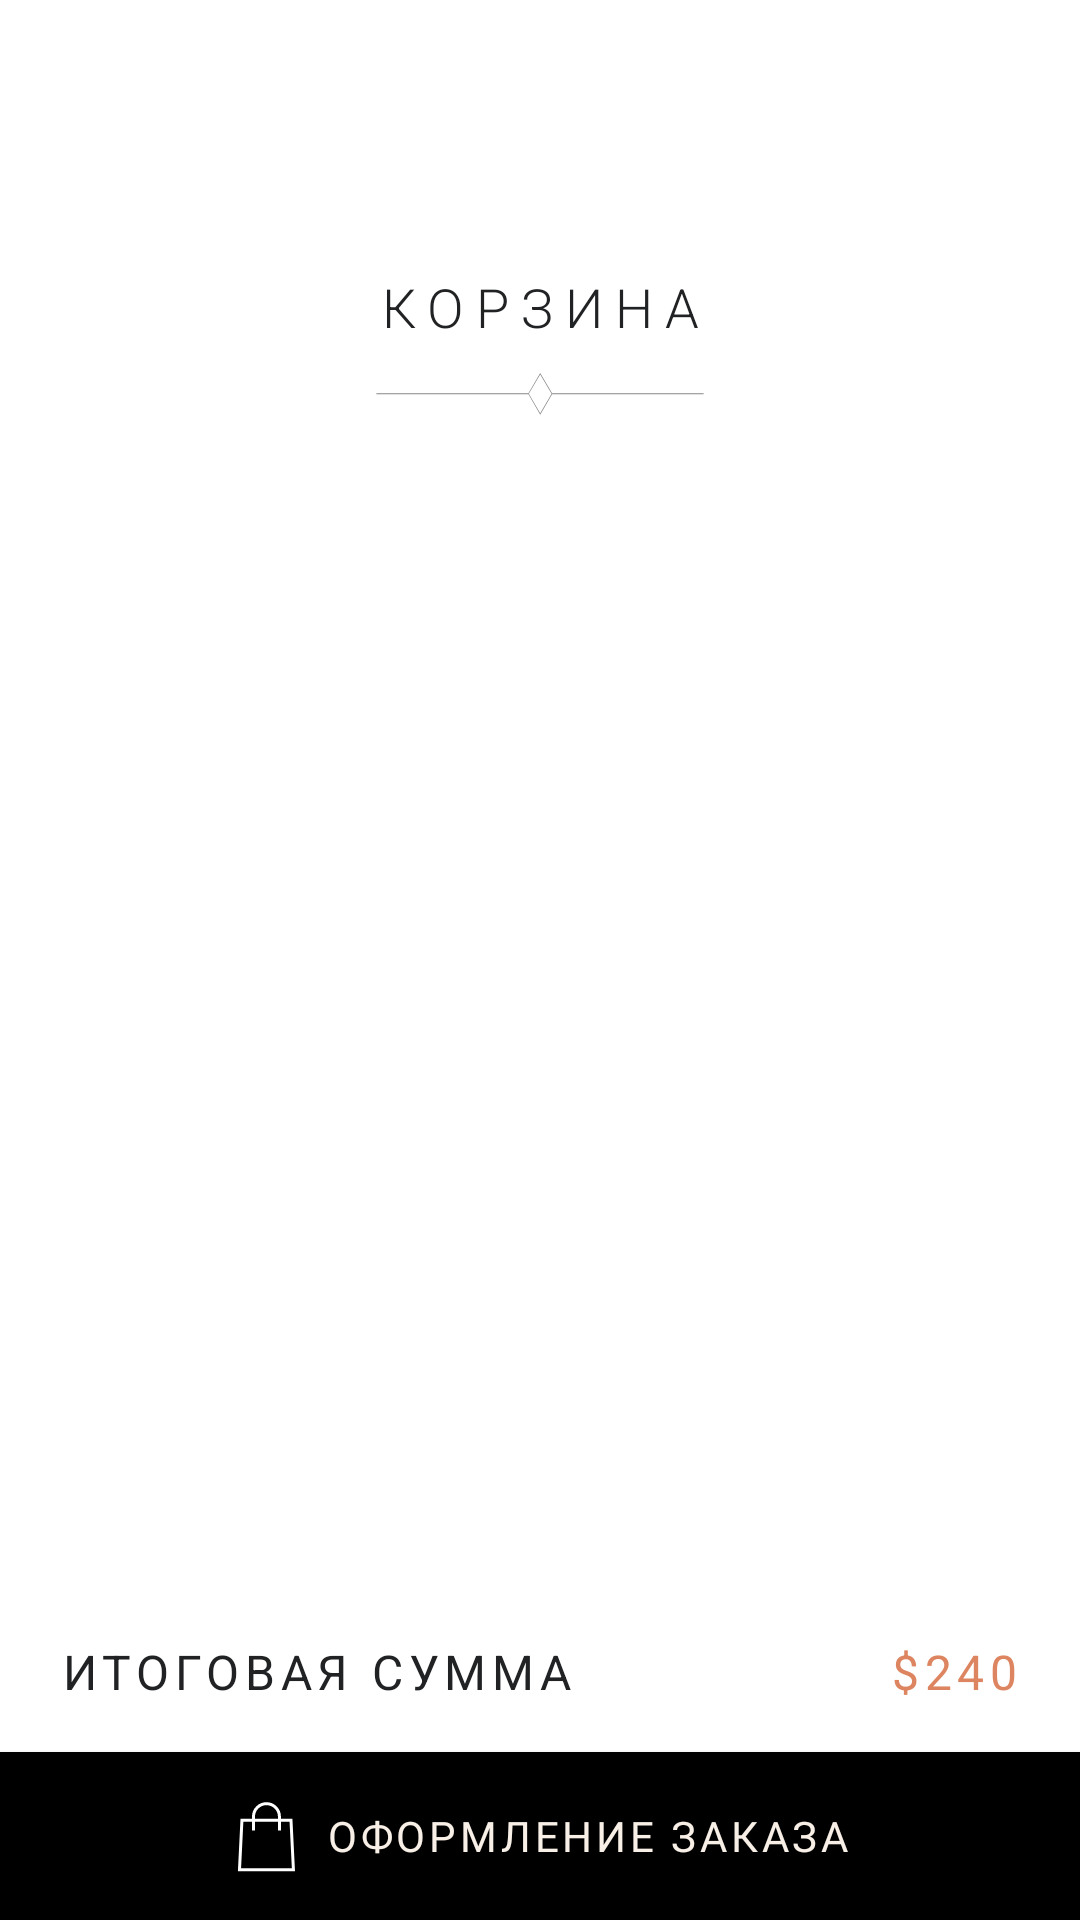

This screen was rendered from an Android layout file. Write that file and the resources it references.
<!-- AndroidManifest.xml: application theme Theme.OpenFashion -->
<!-- res/layout/fragment_order.xml -->
<?xml version="1.0" encoding="utf-8"?>
<androidx.constraintlayout.widget.ConstraintLayout xmlns:android="http://schemas.android.com/apk/res/android"
    xmlns:app="http://schemas.android.com/apk/res-auto"
    xmlns:tools="http://schemas.android.com/tools"
    android:id="@+id/orderRoot"
    android:layout_width="match_parent"
    android:layout_height="match_parent">

    <LinearLayout
        android:paddingHorizontal="@dimen/paddingHorizontalMainLayout"
        android:layout_width="match_parent"
        android:layout_height="0dp"
        android:fillViewport="true"
        android:orientation="vertical"
        android:layout_marginTop="90dp"
        app:layout_constraintBottom_toTopOf="@+id/constraintLayout"
        app:layout_constraintEnd_toEndOf="parent"
        app:layout_constraintStart_toStartOf="parent"
        app:layout_constraintTop_toTopOf="parent">

        <androidx.constraintlayout.widget.ConstraintLayout
            android:id="@+id/constaintLayoutBanner"
            android:layout_width="match_parent"
            android:layout_height="wrap_content"
            app:layout_constraintEnd_toEndOf="parent"
            app:layout_constraintStart_toStartOf="parent"
            app:layout_constraintTop_toTopOf="parent">

            <TextView
                android:id="@+id/pinTitle"
                android:layout_width="wrap_content"
                android:layout_height="wrap_content"
                android:gravity="center"
                android:text="@string/basket"
                android:textAppearance="@style/TextAppearance.OpenFashion.Title"
                app:layout_constraintEnd_toEndOf="parent"
                app:layout_constraintStart_toStartOf="parent"
                app:layout_constraintTop_toTopOf="parent" />

            <ImageView
                android:id="@+id/imageView2"
                android:layout_width="match_parent"
                android:layout_height="15dp"
                android:layout_marginHorizontal="110dp"
                android:layout_marginTop="10dp"
                android:background="@drawable/s"
                android:backgroundTint="@color/Placeholder"
                app:layout_constraintBottom_toBottomOf="parent"
                app:layout_constraintTop_toBottomOf="@+id/pinTitle"
                tools:layout_editor_absoluteX="15dp" />

        </androidx.constraintlayout.widget.ConstraintLayout>

        
        <androidx.recyclerview.widget.RecyclerView
            android:id="@+id/cardItemsRecyclerView"
            android:layout_width="match_parent"
            android:layout_height="wrap_content"
            android:layout_marginTop="16dp" />

        <TextView
            android:id="@+id/textViewEmptyCart"
            style="@style/TextAppearance.OpenFashion.SubTitle1"
            android:layout_width="wrap_content"
            android:layout_height="wrap_content"
            android:layout_gravity="center"
            android:text="@string/Your_shopping_cart_is_empty"
            android:visibility="gone"
            app:layout_constraintBottom_toBottomOf="parent"
            app:layout_constraintEnd_toEndOf="parent"
            app:layout_constraintStart_toStartOf="parent"
            app:layout_constraintTop_toTopOf="parent" />

    </LinearLayout>

    <androidx.constraintlayout.widget.ConstraintLayout
        android:id="@+id/constraintLayout"
        android:layout_width="0dp"
        android:layout_height="wrap_content"
        app:layout_constraintBottom_toBottomOf="parent"
        app:layout_constraintEnd_toEndOf="parent"
        app:layout_constraintStart_toStartOf="parent">

        <TextView
            android:id="@+id/textView2"
            style="@style/TextAppearance.OpenFashion.SubTitle1"
            android:layout_width="wrap_content"
            android:layout_height="wrap_content"
            android:layout_marginStart="20dp"
            android:layout_marginTop="16dp"
            android:layout_marginBottom="16dp"
            android:textAlignment="textStart"
            android:text="@string/est_total"
            app:layout_constraintBottom_toTopOf="@+id/buttonOrdera"
            app:layout_constraintStart_toStartOf="parent"
            app:layout_constraintTop_toTopOf="parent">

        </TextView>

        <TextView
            android:id="@+id/textViewPrice"
            style="@style/TextAppearance.OpenFashion.SubTitle1"
            android:layout_width="wrap_content"
            android:layout_height="wrap_content"
            android:layout_marginTop="16dp"
            android:layout_marginBottom="16dp"
            android:layout_marginEnd="20dp"
            android:text="$240"
            android:textAlignment="textEnd"
            android:textColor="@color/Secondary"
            app:layout_constraintBottom_toTopOf="@+id/buttonOrdera"
            app:layout_constraintEnd_toEndOf="parent"
            app:layout_constraintTop_toTopOf="parent">

        </TextView>

        <com.google.android.material.button.MaterialButton
            android:id="@+id/buttonOrdera"
            android:layout_width="0dp"
            android:layout_height="wrap_content"
            android:text="@string/Checkout"
            android:textAlignment="center"
            app:icon="@drawable/shopping_bag"
            app:iconGravity="textStart"
            app:layout_constraintBottom_toBottomOf="parent"
            app:layout_constraintEnd_toEndOf="parent"
            app:layout_constraintStart_toStartOf="parent" />
    </androidx.constraintlayout.widget.ConstraintLayout>


    <eightbitlab.com.blurview.BlurView
        android:id="@+id/errorBlurView"
        android:layout_width="match_parent"
        android:layout_height="match_parent"
        android:visibility="gone"
        app:layout_constraintBottom_toBottomOf="parent"
        app:layout_constraintEnd_toEndOf="parent"
        app:layout_constraintStart_toStartOf="parent"
        app:layout_constraintTop_toTopOf="parent">

        <LinearLayout
            android:layout_gravity="center"
            android:orientation="vertical"
            android:layout_width="wrap_content"
            android:layout_height="wrap_content">

            <ProgressBar
                android:layout_gravity="center"
                android:id="@+id/errorProgress"
                android:layout_width="60dp"
                android:layout_height="60dp"
                app:layout_constraintBottom_toBottomOf="parent"
                app:layout_constraintEnd_toEndOf="parent"
                app:layout_constraintStart_toStartOf="parent"
                app:layout_constraintTop_toTopOf="parent" />

            <TextView
                android:layout_marginTop="10dp"
                android:layout_gravity="center"
                style="@style/TextAppearance.OpenFashion.Title"
                android:text="@string/Loading"
                android:layout_width="wrap_content"
                android:layout_height="wrap_content"/>
        </LinearLayout>

    </eightbitlab.com.blurview.BlurView>

</androidx.constraintlayout.widget.ConstraintLayout>
<!-- resources referenced by this layout -->
<resources>
  <color name="Placeholder">#888888</color>
  <color name="Secondary">#DD8560</color>
  <dimen name="paddingHorizontalMainLayout">15dp</dimen>
  <string name="Checkout">оформление заказа</string>
  <string name="Loading">Загрузка</string>
  <string name="Your_shopping_cart_is_empty">Ваша корзина пуста</string>
  <string name="basket">Корзина</string>
  <string name="est_total">Итоговая сумма</string>
  <style name="TextAppearance.OpenFashion.Title" parent="TextAppearance.MaterialComponents.Headline1">
          <item name="android:fontFamily">@font/tenor_sans</item>
          <item name="android:textSize">18sp</item>
          <item name="android:textColor">@color/text</item>
          <item name="android:textAllCaps">true</item>
          <item name="android:letterSpacing">0.22</item>
      </style>
  <color name="text">#202224</color>
  <color name="Primary">#A8715A</color>
  <color name="TitleActive">#000000</color>
  <color name="white">#FFFFFF</color>
  <color name="colorError">#C33A3A</color>
  <style name="TextAppearance.OpenFashion.SubTitle2" parent="TextAppearance.MaterialComponents.Subtitle2">
          <item name="android:fontFamily">@font/tenor_sans</item>
          <item name="android:textSize">14sp</item>
          <item name="android:textColor">@color/text</item>
          <item name="android:textAllCaps">true</item>
          <item name="android:letterSpacing">0.12</item>
      </style>
  <style name="TextAppearance.OpenFashion.Body.Large" parent="TextAppearance.MaterialComponents.Body1">
          <item name="android:fontFamily">@font/tenor_sans</item>
          <item name="android:textSize">16sp</item>
          <item name="android:textColor">@color/text2</item>
      </style>
  <style name="TextAppearance.OpenFashion.Body.Medium" parent="TextAppearance.MaterialComponents.Body2">
          <item name="android:fontFamily">@font/tenor_sans</item>
          <item name="android:textSize">16sp</item>
          <item name="android:textColor">@color/text2</item>
      </style>
  <style name="TextAppearance.OpenFashion.Body.Small" parent="TextAppearance.MaterialComponents.Body2">
          <item name="android:fontFamily">@font/tenor_sans</item>
          <item name="android:textSize">12sp</item>
          <item name="android:textColor">@color/text2</item>
          <item name="android:lineHeight">16sp</item>
      </style>
  <style name="TextAppearance.OpenFashion.Button" parent="TextAppearance.MaterialComponents.Button">
          <item name="android:fontFamily">@font/tenor_sans</item>
          <item name="android:textSize">14sp</item>
          <item name="android:textColor">@color/Background</item>
          <item name="android:textAllCaps">false</item>
      </style>
  <style name="TextAppearance.OpenFashion.Caption" parent="TextAppearance.MaterialComponents.Caption">
          <item name="android:fontFamily">@font/tenor_sans</item>
          <item name="android:textSize">12sp</item>
          <item name="android:textColor">@color/grey</item>
      </style>
  <style name="Shape.OpenFashion.SmallComponent" parent="ShapeAppearance.MaterialComponents.SmallComponent">
          <item name="cornerFamily">rounded</item>
          <item name="cornerSize">4dp</item>
      </style>
  <style name="Shape.OpenFashion.MediumComponent" parent="ShapeAppearance.MaterialComponents.MediumComponent">
          <item name="cornerFamily">rounded</item>
          <item name="cornerSize">8dp</item>
      </style>
  <style name="Shape.OpenFashion.LargeComponent" parent="ShapeAppearance.MaterialComponents.LargeComponent">
          <item name="cornerFamily">rounded</item>
          <item name="cornerSize">12dp</item>
      </style>
  <color name="text2">#727272</color>
  <color name="Background">#F8F0E7</color>
  <color name="grey">#979797</color>
  <color name="Body">#333333</color>
  <color name="Input_Background">#F9F9F9</color>
  <color name="GrayScale">#DEDEDE</color>
</resources>
